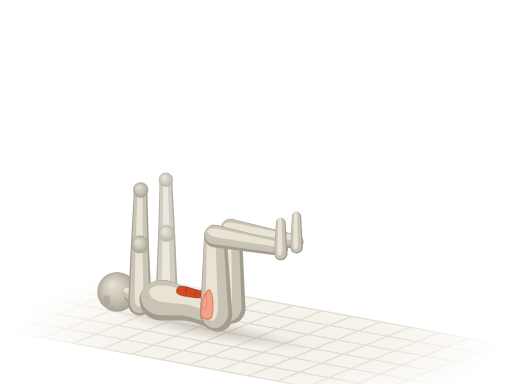
t = 0.00 s
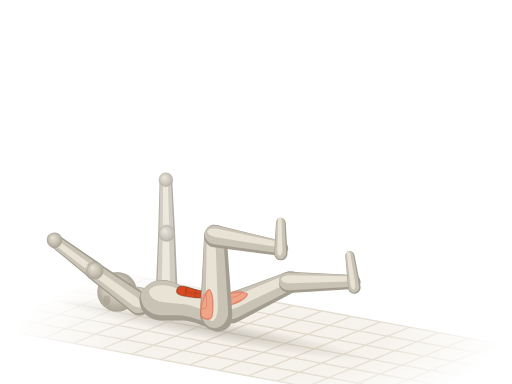
t = 0.52 s
t = 0.98 s: frame unchanged from t = 0.52 s, image omitted
t = 1.50 s: frame unchanged from t = 0.00 s, image omitted
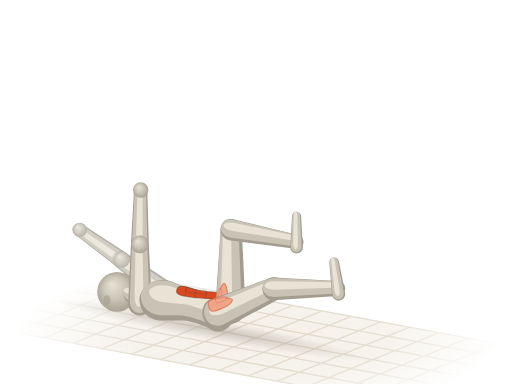
t = 2.02 s
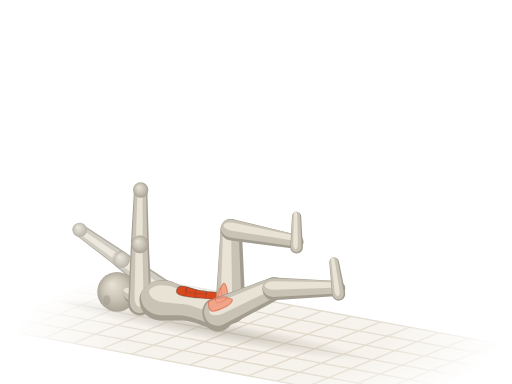
t = 2.48 s

The animated SVG that drew these frames (rendered in a browser with its animation timeline set to each time). Animation: 38 SMIL elements (animate=2,animateTransform=36); one cycle of 3.00 s, repeats indefinitely.

<svg xmlns="http://www.w3.org/2000/svg" viewBox="0 0 400 300"><title>死虫式 · Dead Bug</title><defs><radialGradient id="ad-sph" cx=".5" cy=".5" r=".55" fx=".36" fy=".3"><stop offset="0" stop-color="#e9e3d6"/><stop offset=".55" stop-color="#c9c3b6"/><stop offset="1" stop-color="#a39d90"/></radialGradient><path id="ads0" d="M-8.3 1.1C-8.2 5.5 -7.9 11.9 -5.6 14.3C-3.2 16.7 1.2 15.5 5.6 15.4C9.9 15.3 15.8 13.8 20.4 13.8C25 13.7 29.4 14.2 33.4 14.9C37.4 15.5 41.1 17.3 44.5 17.6C47.9 17.9 51 17.5 53.8 16.5C56.6 15.5 59.2 13.8 61.2 11.6C63.2 9.4 65.1 6 65.9 3.3C66.6 0.6 66.6 -1.7 65.9 -4.4C65.1 -7.1 63.5 -11 61.2 -13.2C58.9 -15.4 55.7 -17.1 51.9 -17.6C48.2 -18.1 43.3 -16.6 39 -15.9C34.6 -15.3 30.3 -13.8 26 -13.8C21.6 -13.7 17 -14.7 13 -15.4C9 -16.1 5.1 -18.7 1.9 -18.2C-1.4 -17.6 -4.8 -15.3 -6.5 -12.1C-8.2 -8.9 -8.5 -3.3 -8.3 1.1Z"/><path id="ads3" d="M0 9.2L47.9 7A7 7 0 0 0 47.9 -7L0 -9.2A9.2 9.2 0 0 0 0 9.2Z"/><path id="ads4" d="M0 7L43.4 5.2A5.2 5.2 0 0 0 43.4 -5.2L0 -7A7 7 0 0 0 0 7Z"/><path id="ads5" d="M0 12.6L61.1 8.8A8.8 8.8 0 0 0 61.1 -8.8L0 -12.6A12.6 12.6 0 0 0 0 12.6Z"/><path id="ads7" d="M0 8.8L51.9 5.8A5.8 5.8 0 0 0 51.9 -5.8L0 -8.8A8.8 8.8 0 0 0 0 8.8Z"/><path id="ads8" d="M0 5.2L25 3.8A3.8 3.8 0 0 0 25 -3.8L0 -5.2A5.2 5.2 0 0 0 0 5.2Z"/><path id="ads9" d="M0 8.6L47.9 6.6A6.6 6.6 0 0 0 47.9 -6.6L0 -8.6A8.6 8.6 0 0 0 0 8.6Z"/><path id="ads10" d="M0 6.6L43.7 4.9A4.9 4.9 0 0 0 43.7 -4.9L0 -6.6A6.6 6.6 0 0 0 0 6.6Z"/><path id="ads11" d="M0 11.8L61.6 8.3A8.3 8.3 0 0 0 61.6 -8.3L0 -11.8A11.8 11.8 0 0 0 0 11.8Z"/><path id="ads13" d="M0 8.3L51.9 5.5A5.5 5.5 0 0 0 51.9 -5.5L0 -8.3A8.3 8.3 0 0 0 0 8.3Z"/><path id="ads14" d="M0 4.9L25 3.6A3.6 3.6 0 0 0 25 -3.6L0 -4.9A4.9 4.9 0 0 0 0 4.9Z"/><path id="ads15" d="M0 6.8L11.1 6.8A6.8 6.8 0 0 0 11.1 -6.8L0 -6.8A6.8 6.8 0 0 0 0 6.8Z"/><radialGradient id="ad-fade" gradientUnits="userSpaceOnUse" cx="200" cy="264" r="190" gradientTransform="translate(200 264) scale(1 .32) translate(-200 -264)"><stop offset="0" stop-color="#fff"/><stop offset=".55" stop-color="#fff" stop-opacity=".75"/><stop offset="1" stop-color="#fff" stop-opacity="0"/></radialGradient><mask id="ad-gm" maskUnits="userSpaceOnUse" x="0" y="0" width="400" height="300"><rect width="400" height="300" fill="url(#ad-fade)"/></mask><radialGradient id="ad-shd"><stop offset="0" stop-color="#a39d90" stop-opacity=".5"/><stop offset=".55" stop-color="#a39d90" stop-opacity=".22"/><stop offset="1" stop-color="#a39d90" stop-opacity="0"/></radialGradient></defs><g mask="url(#ad-gm)"><path d="M92.1 213.2L411.3 272.6L307.9 314.8L-11.3 255.4Z" fill="#efeadf" fill-opacity=".7"/><path d="M92.1 213.2L-11.3 255.4M114.9 217.5L11.5 259.7M137.7 221.7L34.3 263.9M160.5 225.9L57.1 268.2M183.3 230.2L79.9 272.4M206.1 234.4L102.7 276.6M228.9 238.6L125.5 280.9M251.7 242.9L148.3 285.1M274.5 247.1L171.1 289.4M297.3 251.4L193.9 293.6M320.1 255.6L216.7 297.8M342.9 259.8L239.5 302.1M365.7 264.1L262.3 306.3M388.5 268.3L285.1 310.5M411.3 272.6L307.9 314.8M92.1 213.2L411.3 272.6M74.9 220.3L394 279.6M57.6 227.3L376.8 286.6M40.4 234.3L359.6 293.7M23.2 241.4L342.4 300.7M6 248.4L325.1 307.7M-11.3 255.4L307.9 314.8" fill="none" stroke="#ddd5c5" stroke-width="1"/></g><g transform="rotate(10.5)"><ellipse fill="url(#ad-shd)" cx="208.2" cy="223" rx="81.2" ry="8.4"><animate attributeName="cx" values="208.2;212.7;214;210.5;210.2;210.5;214;212.7;208.2;212.7;214;210.5;210.2;210.5;214;212.7;208.2" dur="3s" repeatCount="indefinite"/><animate attributeName="rx" values="81.2;85.6;109.3;128.8;131.5;128.8;109.3;85.6;81.2;85.6;109.3;128.8;131.5;128.8;109.3;85.6;81.2" dur="3s" repeatCount="indefinite"/></ellipse></g><g opacity=".82"><g transform="translate(130.2 182.4) rotate(-90.8) scale(0.96 1)"><animateTransform attributeName="transform" type="translate" values="130.2 182.4;130.2 182.4;130.2 182.4;130.2 182.4;130.2 182.4;130.2 182.4;130.2 182.4;130.2 182.4;130.2 182.4;123.3 181.8;103.9 188.9;92 207.6;90.5 215.1;92 207.6;103.9 188.9;123.3 181.8;130.2 182.4" dur="3s" repeatCount="indefinite"/><animateTransform attributeName="transform" type="rotate" values="-90.8;-90.8;-90.8;-90.8;-90.8;-90.8;-90.8;-90.8;-90.8;-99.1;-124.2;-151.5;-161.4;-151.5;-124.2;-99.1;-90.8" additive="sum" dur="3s" repeatCount="indefinite"/><animateTransform attributeName="transform" type="scale" values="0.96 1;0.96 1;0.96 1;0.96 1;0.96 1;0.96 1;0.96 1;0.96 1;0.96 1;0.99 1;1 1;0.92 1;0.89 1;0.92 1;1 1;0.99 1;0.96 1" additive="sum" dur="3s" repeatCount="indefinite"/><use href="#ads10" fill="#a39d90"/><use href="#ads10" fill="#c9c3b6" transform="matrix(0.98 0 0 0.84 1.3 -0.2)"/><use href="#ads10" fill="#e9e3d6" transform="matrix(0.9 0 0 0.38 4.7 -0.4)"/></g><g transform="translate(129.6 140.4)"><animateTransform attributeName="transform" type="translate" values="129.6 140.4;129.6 140.4;129.6 140.4;129.6 140.4;129.6 140.4;129.6 140.4;129.6 140.4;129.6 140.4;129.6 140.4;116.5 139.2;79.3 152.8;56.7 188.4;53.7 202.7;56.7 188.4;79.3 152.8;116.5 139.2;129.6 140.4" dur="3s" repeatCount="indefinite"/><circle r="5.6" fill="url(#ad-sph)"/></g><g transform="translate(130.2 228.9) rotate(-90) scale(0.97 1)"><animateTransform attributeName="transform" type="translate" values="130.2 228.9;130.2 228.9;130.2 228.9;130.2 228.9;130.2 228.9;130.2 228.9;130.2 228.9;130.2 228.9;130.2 228.9;130.2 228.9;130.2 228.9;130.2 228.9;130.2 228.9;130.2 228.9;130.2 228.9;130.2 228.9;130.2 228.9" dur="3s" repeatCount="indefinite"/><animateTransform attributeName="transform" type="rotate" values="-90;-90;-90;-90;-90;-90;-90;-90;-90;-98.3;-123.3;-150.8;-160.8;-150.8;-123.3;-98.3;-90" additive="sum" dur="3s" repeatCount="indefinite"/><animateTransform attributeName="transform" type="scale" values="0.97 1;0.97 1;0.97 1;0.97 1;0.97 1;0.97 1;0.97 1;0.97 1;0.97 1;0.99 1;1 1;0.91 1;0.88 1;0.91 1;1 1;0.99 1;0.97 1" additive="sum" dur="3s" repeatCount="indefinite"/><use href="#ads9" fill="#a39d90"/><use href="#ads9" fill="#c9c3b6" transform="matrix(0.98 0 0 0.84 1.7 -0.2)"/><use href="#ads9" fill="#e9e3d6" transform="matrix(0.9 0 0 0.38 5.7 -0.6)"/></g><g transform="translate(130.2 182.4)"><animateTransform attributeName="transform" type="translate" values="130.2 182.4;130.2 182.4;130.2 182.4;130.2 182.4;130.2 182.4;130.2 182.4;130.2 182.4;130.2 182.4;130.2 182.4;123.3 181.8;103.9 188.9;92 207.6;90.5 215.1;92 207.6;103.9 188.9;123.3 181.8;130.2 182.4" dur="3s" repeatCount="indefinite"/><circle r="6.4" fill="url(#ad-sph)"/></g></g><g transform="translate(91.5 228)"><circle r="15.5" fill="url(#ad-sph)"/><ellipse cx="-8" cy="6.4" rx="2.8" ry="3.8" fill="#a39d90" fill-opacity=".55"/></g><g transform="translate(114.3 232.2) rotate(-169.5)"><use href="#ads15" fill="#a39d90"/><use href="#ads15" fill="#c9c3b6" transform="matrix(0.98 0 0 0.84 0.8 0.9)"/><use href="#ads15" fill="#e9e3d6" transform="matrix(0.9 0 0 0.38 2.4 2.4)"/></g><g transform="translate(109.3 191) rotate(-89.2) scale(0.98 1)"><animateTransform attributeName="transform" type="translate" values="109.3 191;102.4 190.4;83 197.5;71.1 216.1;69.6 223.6;71.1 216.1;83 197.5;102.4 190.4;109.3 191;109.3 191;109.3 191;109.3 191;109.3 191;109.3 191;109.3 191;109.3 191;109.3 191" dur="3s" repeatCount="indefinite"/><animateTransform attributeName="transform" type="rotate" values="-89.2;-97.4;-122.5;-150;-160.1;-150;-122.5;-97.4;-89.2;-89.2;-89.2;-89.2;-89.2;-89.2;-89.2;-89.2;-89.2" additive="sum" dur="3s" repeatCount="indefinite"/><animateTransform attributeName="transform" type="scale" values="0.98 1;1 1;1 1;0.91 1;0.87 1;0.91 1;1 1;1 1;0.98 1;0.98 1;0.98 1;0.98 1;0.98 1;0.98 1;0.98 1;0.98 1;0.98 1" additive="sum" dur="3s" repeatCount="indefinite"/><use href="#ads4" fill="#a39d90"/><use href="#ads4" fill="#c9c3b6" transform="matrix(0.98 0 0 0.84 1.4 -0.2)"/><use href="#ads4" fill="#e9e3d6" transform="matrix(0.9 0 0 0.38 4.8 -0.5)"/></g><g transform="translate(109.9 148.4)"><animateTransform attributeName="transform" type="translate" values="109.9 148.4;96.8 147.3;59.7 160.9;37 196.5;34 210.8;37 196.5;59.7 160.9;96.8 147.3;109.9 148.4;109.9 148.4;109.9 148.4;109.9 148.4;109.9 148.4;109.9 148.4;109.9 148.4;109.9 148.4;109.9 148.4" dur="3s" repeatCount="indefinite"/><circle r="6" fill="url(#ad-sph)"/></g><g transform="translate(109.3 237.5) rotate(-90) scale(0.97 1)"><animateTransform attributeName="transform" type="translate" values="109.3 237.5;109.3 237.5;109.3 237.5;109.3 237.5;109.3 237.5;109.3 237.5;109.3 237.5;109.3 237.5;109.3 237.5;109.3 237.5;109.3 237.5;109.3 237.5;109.3 237.5;109.3 237.5;109.3 237.5;109.3 237.5;109.3 237.5" dur="3s" repeatCount="indefinite"/><animateTransform attributeName="transform" type="rotate" values="-90;-98.3;-123.3;-150.8;-160.8;-150.8;-123.3;-98.3;-90;-90;-90;-90;-90;-90;-90;-90;-90" additive="sum" dur="3s" repeatCount="indefinite"/><animateTransform attributeName="transform" type="scale" values="0.97 1;0.99 1;1 1;0.91 1;0.88 1;0.91 1;1 1;0.99 1;0.97 1;0.97 1;0.97 1;0.97 1;0.97 1;0.97 1;0.97 1;0.97 1;0.97 1" additive="sum" dur="3s" repeatCount="indefinite"/><use href="#ads3" fill="#a39d90"/><use href="#ads3" fill="#c9c3b6" transform="matrix(0.98 0 0 0.84 1.8 -0.2)"/><use href="#ads3" fill="#e9e3d6" transform="matrix(0.9 0 0 0.38 5.9 -0.7)"/></g><g transform="translate(109.3 191)"><animateTransform attributeName="transform" type="translate" values="109.3 191;102.4 190.4;83 197.5;71.1 216.1;69.6 223.6;71.1 216.1;83 197.5;102.4 190.4;109.3 191;109.3 191;109.3 191;109.3 191;109.3 191;109.3 191;109.3 191;109.3 191;109.3 191" dur="3s" repeatCount="indefinite"/><circle r="6.8" fill="url(#ad-sph)"/></g><g transform="translate(174.5 243.4) rotate(-169.5) scale(1 0.9)"><use href="#ads0" fill="#a39d90"/><use href="#ads0" fill="#c9c3b6" transform="matrix(0.94 0 0 0.86 3.3 2.1)"/><use href="#ads0" fill="#e9e3d6" transform="matrix(0.72 0 0 0.42 12.1 5.8)"/><path id="adm1" d="M-3.7 9.9C-4.9 10.9 -3.7 14 -1.9 14.9C0 15.7 5.3 15.8 7.4 15.2C9.6 14.5 11.4 12.1 11.1 11C10.8 9.9 8 9 5.6 8.8C3.1 8.6 -2.5 8.9 -3.7 9.9Z" fill="#f0a58a" stroke="#d9481f" stroke-opacity=".5" stroke-width=".9" stroke-linejoin="round"/><use href="#adm1" fill="#fffdf8" fill-opacity=".3" stroke="none" transform="matrix(0.5 0 0 0.5 3.1 7.6)"/><path id="adm2" d="M6.5 9.9C4.2 11.1 4.2 14.3 6.5 15C8.8 15.7 15.6 14 20.4 14.1C25.2 14.1 32.2 15.8 35.2 15.2C38.3 14.6 39 11.8 39 10.5C39 9.1 38.3 7.6 35.2 7.2C32.2 6.7 25.2 7.2 20.4 7.7C15.6 8.2 8.8 8.7 6.5 9.9Z" fill="#d9481f" stroke="#4a4640" stroke-opacity=".38" stroke-width=".9" stroke-linejoin="round"/><use href="#adm2" fill="#fffdf8" fill-opacity=".3" stroke="none" transform="matrix(0.5 0 0 0.5 12.9 7.3)"/><path d="M15.8 8.3C15.8 9.3 15.8 13.3 15.8 14.3" fill="none" stroke="#4a4640" stroke-opacity=".3" stroke-width=".8" stroke-linecap="round"/><path d="M24.1 7.9C24.1 9 24.1 13.2 24.1 14.3" fill="none" stroke="#4a4640" stroke-opacity=".3" stroke-width=".8" stroke-linecap="round"/><path d="M31.5 7.7C31.5 8.9 31.5 13.7 31.5 14.9" fill="none" stroke="#4a4640" stroke-opacity=".3" stroke-width=".8" stroke-linecap="round"/></g><g transform="translate(180 241.1) rotate(-89.4) scale(1 1)"><animateTransform attributeName="transform" type="translate" values="180 241.1;180 241.1;180 241.1;180 241.1;180 241.1;180 241.1;180 241.1;180 241.1;180 241.1;180 241.1;180 241.1;180 241.1;180 241.1;180 241.1;180 241.1;180 241.1;180 241.1" dur="3s" repeatCount="indefinite"/><animateTransform attributeName="transform" type="rotate" values="-89.4;-81.1;-50.9;-15.1;-3.7;-15.1;-50.9;-81.1;-89.4;-89.4;-89.4;-89.4;-89.4;-89.4;-89.4;-89.4;-89.4" additive="sum" dur="3s" repeatCount="indefinite"/><animateTransform attributeName="transform" type="scale" values="1 1;0.97 1;0.87 1;0.84 1;0.85 1;0.84 1;0.87 1;0.97 1;1 1;1 1;1 1;1 1;1 1;1 1;1 1;1 1;1 1" additive="sum" dur="3s" repeatCount="indefinite"/><use href="#ads11" fill="#a39d90"/><use href="#ads11" fill="#c9c3b6" transform="matrix(0.98 0 0 0.84 1.7 -1.2)"/><use href="#ads11" fill="#e9e3d6" transform="matrix(0.9 0 0 0.38 6.1 -3.2)"/><path id="adm12" d="M-2.5 -3.6C-4.7 -5 -3.3 -9.8 -1.2 -10.9C0.8 -12 6.4 -10.8 9.9 -9.9C13.3 -9 19.3 -6.6 19.7 -5.4C20.1 -4.1 16 -2.7 12.3 -2.4C8.6 -2.1 -0.2 -2.1 -2.5 -3.6Z" fill="#f0a58a" stroke="#d9481f" stroke-opacity=".5" stroke-width=".9" stroke-linejoin="round"/><use href="#adm12" fill="#fffdf8" fill-opacity=".3" stroke="none" transform="matrix(0.5 0 0 0.5 6.2 -5.8)"/></g><g transform="translate(180.6 179.5)"><animateTransform attributeName="transform" type="translate" values="180.6 179.5;189.2 182;213.9 199.4;229.9 227.7;232.4 237.7;229.9 227.7;213.9 199.4;189.2 182;180.6 179.5;180.6 179.5;180.6 179.5;180.6 179.5;180.6 179.5;180.6 179.5;180.6 179.5;180.6 179.5;180.6 179.5" dur="3s" repeatCount="indefinite"/><circle r="7.9" fill="url(#ad-sph)"/></g><g transform="translate(168.9 245.7) rotate(-90.6) scale(1 1)"><animateTransform attributeName="transform" type="translate" values="168.9 245.7;168.9 245.7;168.9 245.7;168.9 245.7;168.9 245.7;168.9 245.7;168.9 245.7;168.9 245.7;168.9 245.7;168.9 245.7;168.9 245.7;168.9 245.7;168.9 245.7;168.9 245.7;168.9 245.7;168.9 245.7;168.9 245.7" dur="3s" repeatCount="indefinite"/><animateTransform attributeName="transform" type="rotate" values="-90.6;-90.6;-90.6;-90.6;-90.6;-90.6;-90.6;-90.6;-90.6;-82.2;-51.6;-14.9;-3.2;-14.9;-51.6;-82.2;-90.6" additive="sum" dur="3s" repeatCount="indefinite"/><animateTransform attributeName="transform" type="scale" values="1 1;1 1;1 1;1 1;1 1;1 1;1 1;1 1;1 1;0.97 1;0.86 1;0.82 1;0.84 1;0.82 1;0.86 1;0.97 1;1 1" additive="sum" dur="3s" repeatCount="indefinite"/><use href="#ads5" fill="#a39d90"/><use href="#ads5" fill="#c9c3b6" transform="matrix(0.98 0 0 0.84 1.8 -1.2)"/><use href="#ads5" fill="#e9e3d6" transform="matrix(0.9 0 0 0.38 6.3 -3.4)"/><path id="adm6" d="M-2.4 -3.8C-4.7 -5.3 -3.3 -10.5 -1.2 -11.6C0.8 -12.7 6.3 -11.5 9.8 -10.6C13.2 -9.6 19.1 -7 19.5 -5.7C20 -4.4 15.9 -2.9 12.2 -2.6C8.6 -2.3 -0.2 -2.3 -2.4 -3.8Z" fill="#f0a58a" stroke="#d9481f" stroke-opacity=".5" stroke-width=".9" stroke-linejoin="round"/><use href="#adm6" fill="#fffdf8" fill-opacity=".3" stroke="none" transform="matrix(0.5 0 0 0.5 6.4 -6.1)"/></g><g transform="translate(168.3 184.6)"><animateTransform attributeName="transform" type="translate" values="168.3 184.6;168.3 184.6;168.3 184.6;168.3 184.6;168.3 184.6;168.3 184.6;168.3 184.6;168.3 184.6;168.3 184.6;176.9 187;201.6 204.4;217.6 232.7;220.1 242.8;217.6 232.7;201.6 204.4;176.9 187;168.3 184.6" dur="3s" repeatCount="indefinite"/><circle r="8.4" fill="url(#ad-sph)"/></g><g transform="translate(180.6 179.5) rotate(10.5) scale(1 1)"><animateTransform attributeName="transform" type="translate" values="180.6 179.5;189.2 182;213.9 199.4;229.9 227.7;232.4 237.7;229.9 227.7;213.9 199.4;189.2 182;180.6 179.5;180.6 179.5;180.6 179.5;180.6 179.5;180.6 179.5;180.6 179.5;180.6 179.5;180.6 179.5;180.6 179.5" dur="3s" repeatCount="indefinite"/><animateTransform attributeName="transform" type="rotate" values="10.5;8.9;3.7;-1.7;-3.5;-1.7;3.7;8.9;10.5;10.5;10.5;10.5;10.5;10.5;10.5;10.5;10.5" additive="sum" dur="3s" repeatCount="indefinite"/><animateTransform attributeName="transform" type="scale" values="1 1;0.99 1;0.98 1;0.97 1;0.96 1;0.97 1;0.98 1;0.99 1;1 1;1 1;1 1;1 1;1 1;1 1;1 1;1 1;1 1" additive="sum" dur="3s" repeatCount="indefinite"/><use href="#ads13" fill="#a39d90"/><use href="#ads13" fill="#c9c3b6" transform="matrix(0.98 0 0 0.84 -0.1 -0.9)"/><use href="#ads13" fill="#e9e3d6" transform="matrix(0.9 0 0 0.38 0.9 -2.5)"/></g><g transform="translate(231.7 193.3) rotate(-90) scale(0.97 1)"><animateTransform attributeName="transform" type="translate" values="231.7 193.3;240.4 194.2;265.1 206.9;280.7 230.5;283.1 239;280.7 230.5;265.1 206.9;240.4 194.2;231.7 193.3;231.7 193.3;231.7 193.3;231.7 193.3;231.7 193.3;231.7 193.3;231.7 193.3;231.7 193.3;231.7 193.3" dur="3s" repeatCount="indefinite"/><animateTransform attributeName="transform" type="rotate" values="-90;-91.2;-95.1;-98.9;-100.1;-98.9;-95.1;-91.2;-90;-90;-90;-90;-90;-90;-90;-90;-90" additive="sum" dur="3s" repeatCount="indefinite"/><animateTransform attributeName="transform" type="scale" values="0.97 1;0.98 1;0.99 1;1 1;1 1;1 1;0.99 1;0.98 1;0.97 1;0.97 1;0.97 1;0.97 1;0.97 1;0.97 1;0.97 1;0.97 1;0.97 1" additive="sum" dur="3s" repeatCount="indefinite"/><use href="#ads14" fill="#a39d90"/><use href="#ads14" fill="#c9c3b6" transform="matrix(0.98 0 0 0.84 0.9 -0.3)"/><use href="#ads14" fill="#e9e3d6" transform="matrix(0.9 0 0 0.38 2.9 -0.8)"/></g><g transform="translate(168.3 184.6) rotate(10.5) scale(1 1)"><animateTransform attributeName="transform" type="translate" values="168.3 184.6;168.3 184.6;168.3 184.6;168.3 184.6;168.3 184.6;168.3 184.6;168.3 184.6;168.3 184.6;168.3 184.6;176.9 187;201.6 204.4;217.6 232.7;220.1 242.8;217.6 232.7;201.6 204.4;176.9 187;168.3 184.6" dur="3s" repeatCount="indefinite"/><animateTransform attributeName="transform" type="rotate" values="10.5;10.5;10.5;10.5;10.5;10.5;10.5;10.5;10.5;8.9;3.7;-1.7;-3.5;-1.7;3.7;8.9;10.5" additive="sum" dur="3s" repeatCount="indefinite"/><animateTransform attributeName="transform" type="scale" values="1 1;1 1;1 1;1 1;1 1;1 1;1 1;1 1;1 1;0.99 1;0.98 1;0.97 1;0.96 1;0.97 1;0.98 1;0.99 1;1 1" additive="sum" dur="3s" repeatCount="indefinite"/><use href="#ads7" fill="#a39d90"/><use href="#ads7" fill="#c9c3b6" transform="matrix(0.98 0 0 0.84 -0.1 -1)"/><use href="#ads7" fill="#e9e3d6" transform="matrix(0.9 0 0 0.38 0.8 -2.7)"/></g><g transform="translate(219.4 198.3) rotate(-90) scale(0.97 1)"><animateTransform attributeName="transform" type="translate" values="219.4 198.3;219.4 198.3;219.4 198.3;219.4 198.3;219.4 198.3;219.4 198.3;219.4 198.3;219.4 198.3;219.4 198.3;228.1 199.2;252.8 212;268.4 235.5;270.8 244;268.4 235.5;252.8 212;228.1 199.2;219.4 198.3" dur="3s" repeatCount="indefinite"/><animateTransform attributeName="transform" type="rotate" values="-90;-90;-90;-90;-90;-90;-90;-90;-90;-91.2;-95.1;-98.9;-100.1;-98.9;-95.1;-91.2;-90" additive="sum" dur="3s" repeatCount="indefinite"/><animateTransform attributeName="transform" type="scale" values="0.97 1;0.97 1;0.97 1;0.97 1;0.97 1;0.97 1;0.97 1;0.97 1;0.97 1;0.98 1;0.99 1;1 1;1 1;1 1;0.99 1;0.98 1;0.97 1" additive="sum" dur="3s" repeatCount="indefinite"/><use href="#ads8" fill="#a39d90"/><use href="#ads8" fill="#c9c3b6" transform="matrix(0.98 0 0 0.84 0.9 -0.3)"/><use href="#ads8" fill="#e9e3d6" transform="matrix(0.9 0 0 0.38 3.1 -0.8)"/></g></svg>
